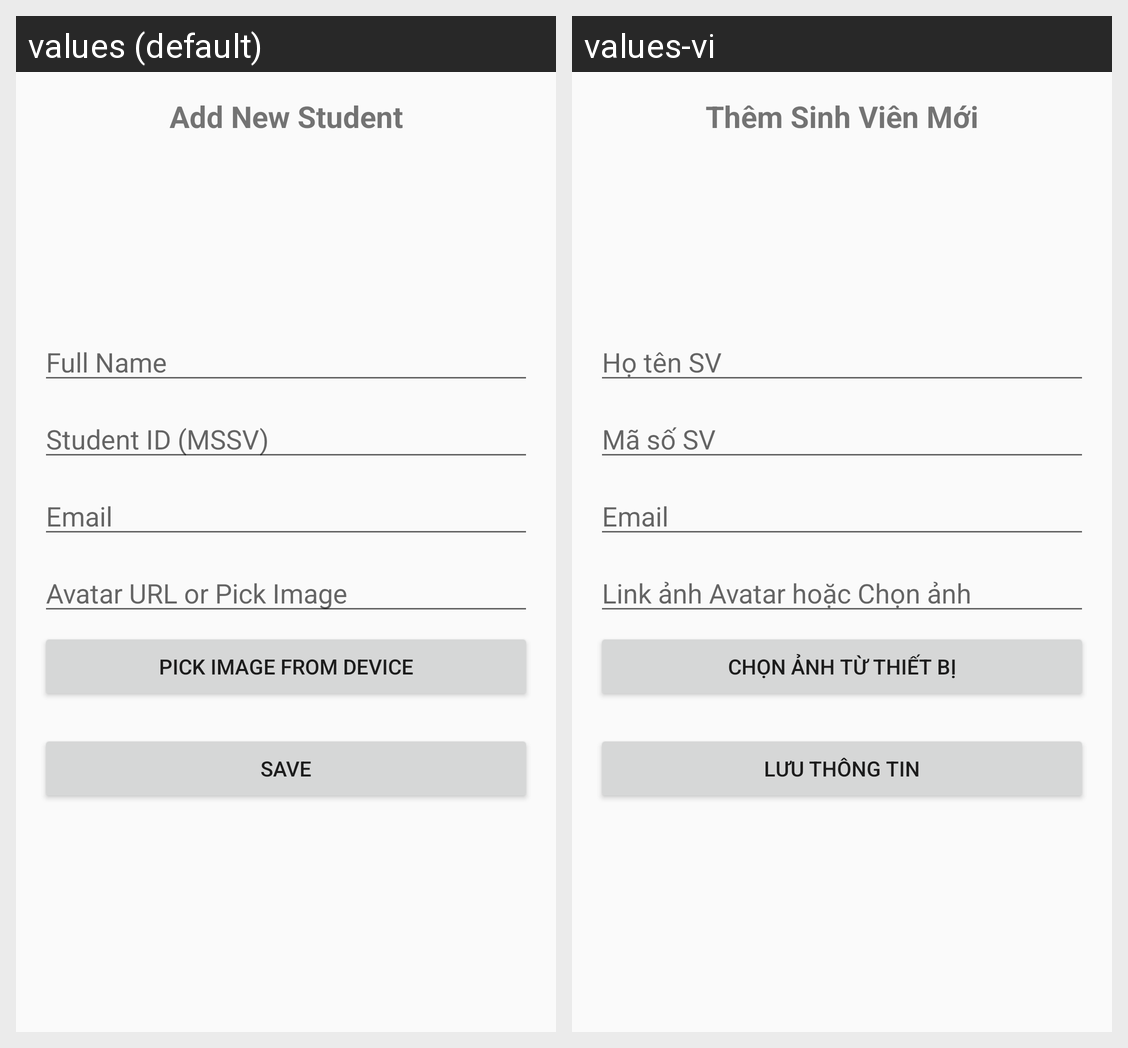

For this localized Android screen grid, give each drawn string resource with its value in every locale shown.
Android screen res/layout/activity_add_edit.xml rendered under 2 locales, left to right: values (default), values-vi. Device: Nexus 5 (rendered at 1080×1920; each locale shown at half size, 540×960, under a caption strip naming it); theme Theme.AppCompat.Light.DarkActionBar.
Strings drawn on this screen, with the default value and each locale's value (text and hints the layout hard-codes, and strings that could not be matched under every locale, appear in the picture but are not listed):

title_add
  values: Add New Student
  values-vi: Thêm Sinh Viên Mới

label_name
  values: Full Name
  values-vi: Họ tên SV

label_mssv
  values: Student ID (MSSV)
  values-vi: Mã số SV

label_email
  values: Email
  values-vi: Email

label_avatar
  values: Avatar URL or Pick Image
  values-vi: Link ảnh Avatar hoặc Chọn ảnh

btn_pick_image
  values: Pick Image from Device
  values-vi: Chọn ảnh từ thiết bị

btn_save
  values: Save
  values-vi: Lưu thông tin
